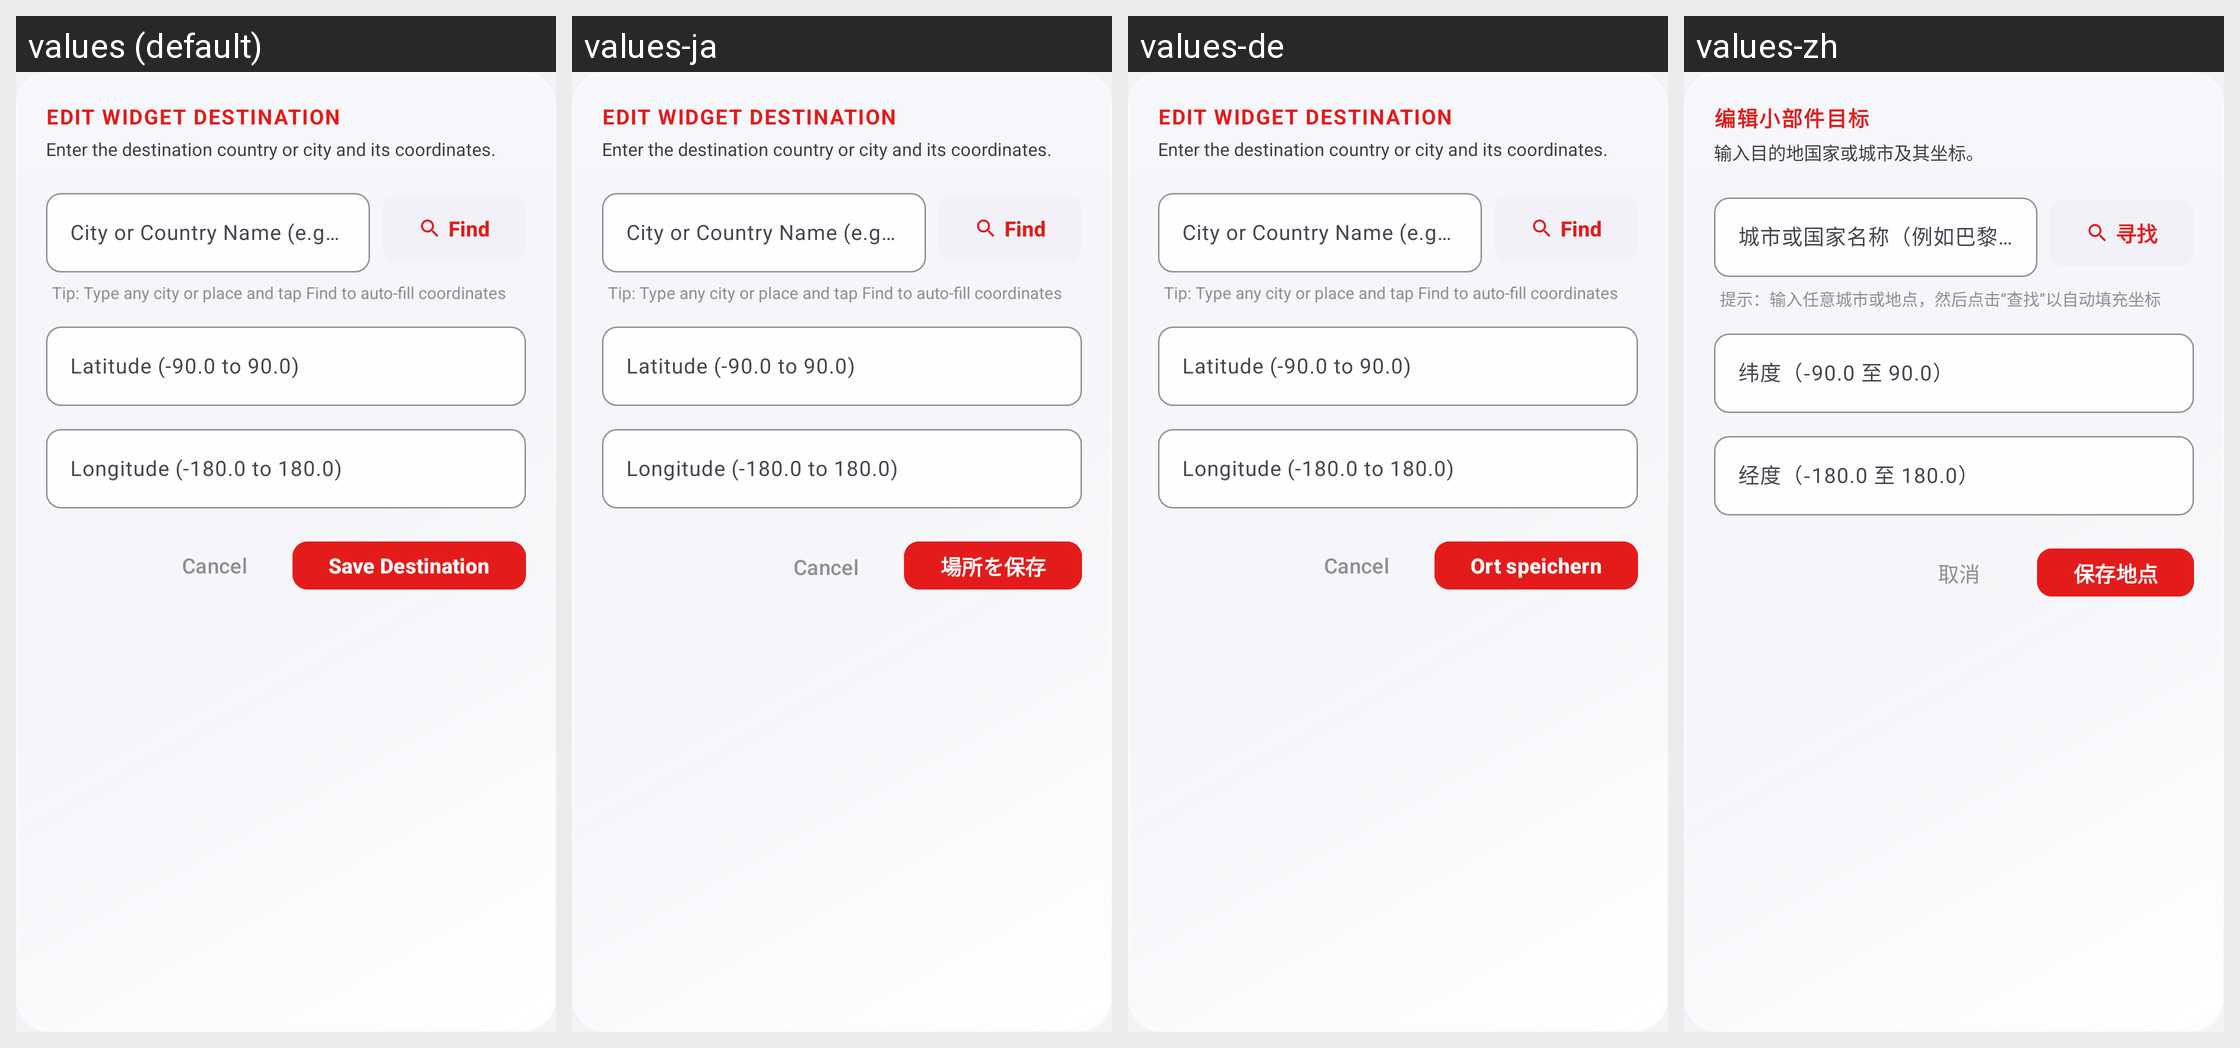

For this localized Android screen grid, give each drawn string resource with its value in every locale shown.
Android screen res/layout/dialog_edit_widget_slot.xml rendered under 4 locales, left to right: values (default), values-ja, values-de, values-zh. Device: Nexus 5 (rendered at 1080×1920; each locale shown at half size, 540×960, under a caption strip naming it); theme Theme.MockLocation.
Other locales in the repository, not shown: values-ar, values-es, values-fr, values-hi, values-pt, values-ru.
Strings drawn on this screen, with the default value and each locale's value (text and hints the layout hard-codes, and strings that could not be matched under every locale, appear in the picture but are not listed):

edit_widge_edit_widget_destination
  values: EDIT WIDGET DESTINATION
  values-ja: EDIT WIDGET DESTINATION
  values-de: EDIT WIDGET DESTINATION
  values-zh: 编辑小部件目标

edit_widge_enter_the_destination_country_or
  values: Enter the destination country or city and its coordinates.
  values-ja: Enter the destination country or city and its coordinates.
  values-de: Enter the destination country or city and its coordinates.
  values-zh: 输入目的地国家或城市及其坐标。

edit_widge_city_or_country_name_eg
  values: City or Country Name (e.g. Paris)
  values-ja: City or Country Name (e.g. Paris)
  values-de: City or Country Name (e.g. Paris)
  values-zh: 城市或国家名称（例如巴黎）

edit_widge_find
  values: Find
  values-ja: Find
  values-de: Find
  values-zh: 寻找

edit_widge_tip_type_any_city_or
  values: Tip: Type any city or place and tap Find to auto-fill coordinates
  values-ja: Tip: Type any city or place and tap Find to auto-fill coordinates
  values-de: Tip: Type any city or place and tap Find to auto-fill coordinates
  values-zh: 提示：输入任意城市或地点，然后点击“查找”以自动填充坐标

edit_widge_latitude_900_to_900
  values: Latitude (-90.0 to 90.0)
  values-ja: Latitude (-90.0 to 90.0)
  values-de: Latitude (-90.0 to 90.0)
  values-zh: 纬度（-90.0 至 90.0）

edit_widge_longitude_1800_to_1800
  values: Longitude (-180.0 to 180.0)
  values-ja: Longitude (-180.0 to 180.0)
  values-de: Longitude (-180.0 to 180.0)
  values-zh: 经度（-180.0 至 180.0）

edit_widge_cancel
  values: Cancel
  values-ja: Cancel
  values-de: Cancel
  values-zh: 取消

btn_save_favorite
  values: Save Destination
  values-ja: 場所を保存
  values-de: Ort speichern
  values-zh: 保存地点
